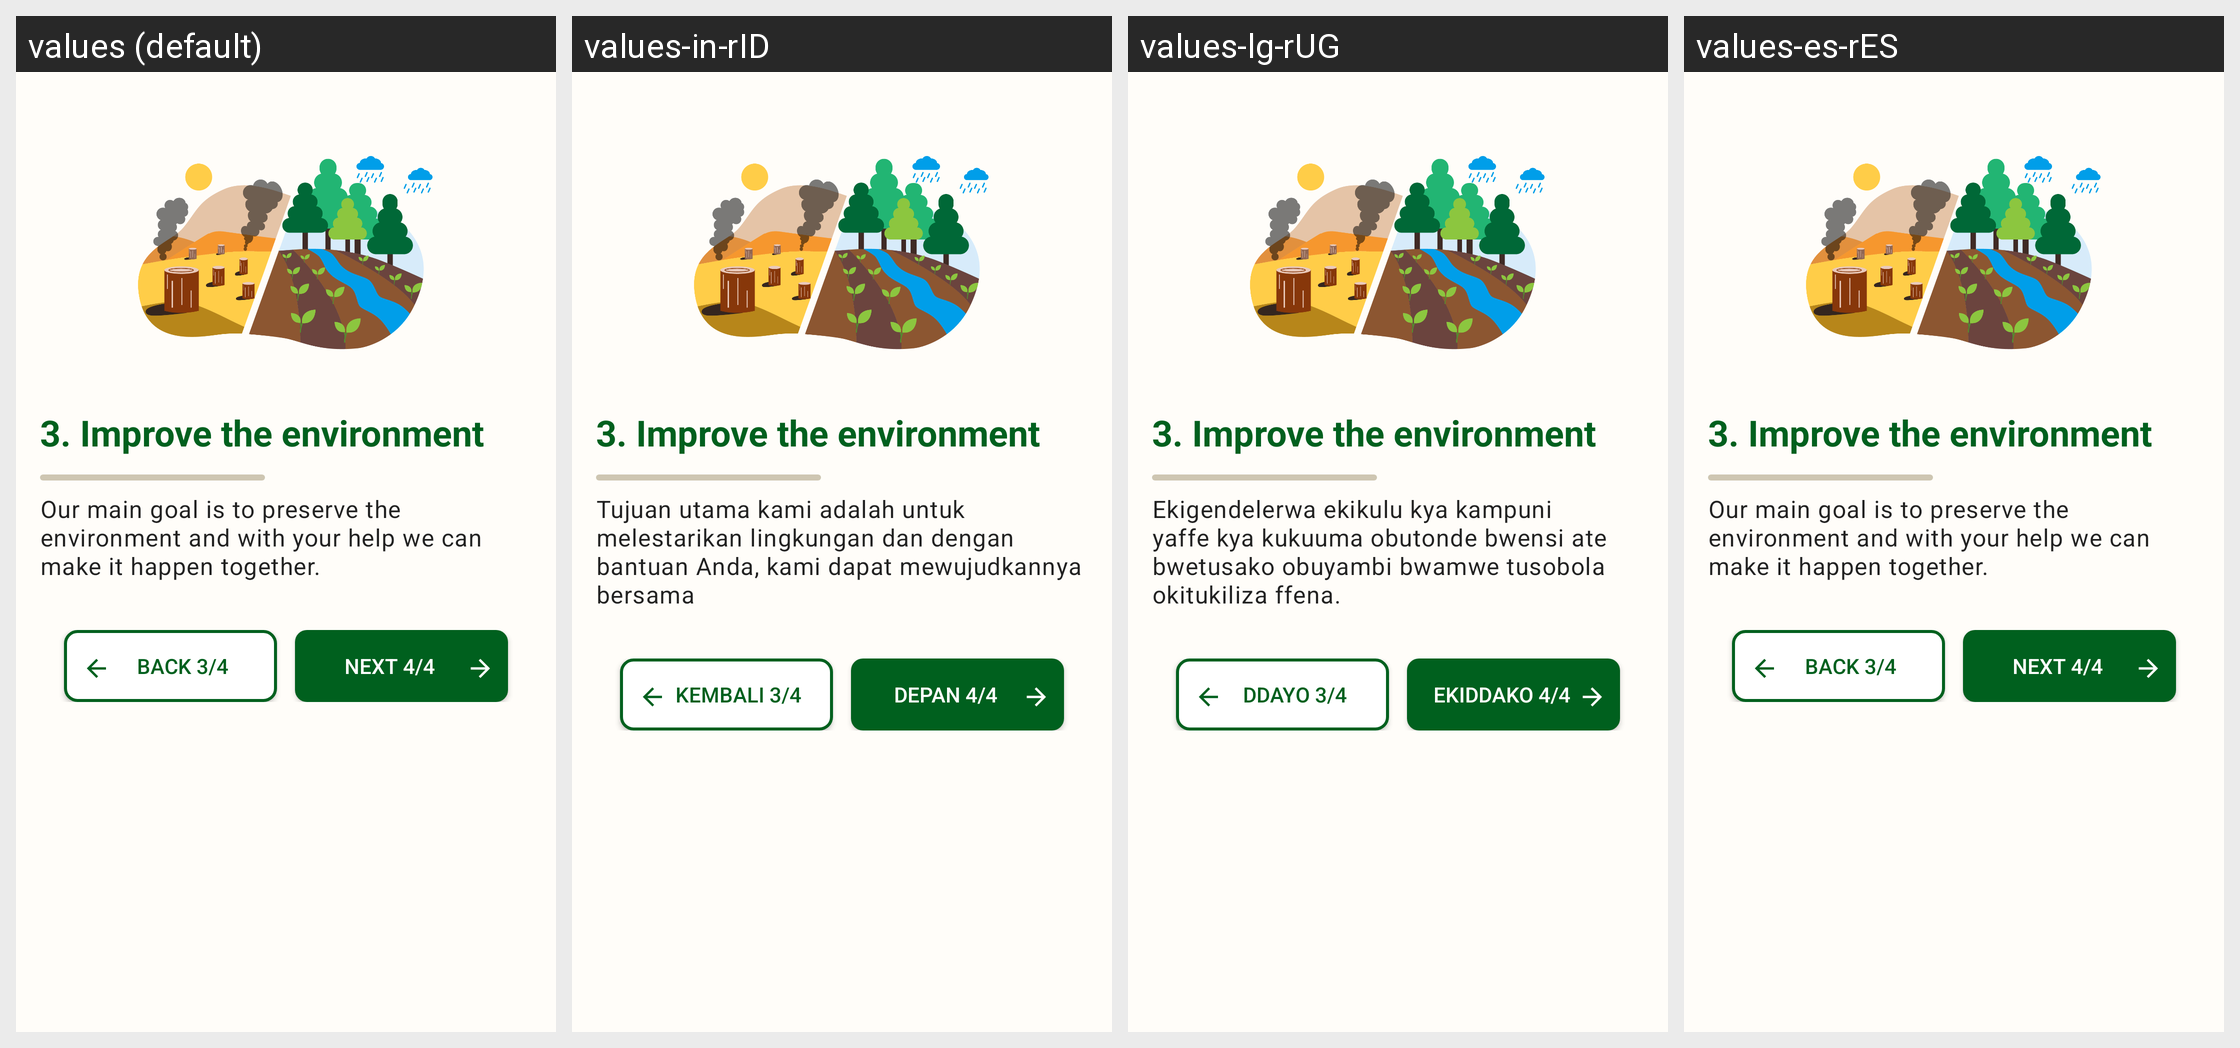

This grid shows one Android layout under several languages. Give, for every string resource on the screen, its name, the default text and each shown locale's text.
Android screen res/layout/fragment_on_boarding_screen3.xml rendered under 4 locales, left to right: values (default), values-in-rID, values-lg-rUG, values-es-rES. Device: Nexus 5 (rendered at 1080×1920; each locale shown at half size, 540×960, under a caption strip naming it); theme Theme.Treeo.NoActionBar.
Strings drawn on this screen, with the default value and each locale's value (text and hints the layout hard-codes, and strings that could not be matched under every locale, appear in the picture but are not listed):

improve_the_environment_title
  values: 3. Improve the environment
  values-in-rID: 3. Improve the environment  [not translated; the default value is used]
  values-lg-rUG: 3. Improve the environment  [not translated; the default value is used]
  values-es-rES: 3. Improve the environment  [not translated; the default value is used]

our_main_goal_is_to_preserve_the_environment_and_with_your_help_we_can_make_it_happen_together
  values: Our main goal is to preserve the environment and with your help we can make it happen together.
  values-in-rID: Tujuan utama kami adalah untuk melestarikan lingkungan dan dengan bantuan Anda, kami dapat mewujudkannya bersama
  values-lg-rUG: Ekigendelerwa ekikulu kya kampuni yaffe kya kukuuma obutonde bwensi ate bwetusako obuyambi bwamwe tusobola okitukiliza ffena.
  values-es-rES: Our main goal is to preserve the environment and with your help we can make it happen together.  [not translated; the default value is used]

back_3_4
  values: BACK 3/4
  values-in-rID: Kembali 3/4
  values-lg-rUG: DDAYO 3/4
  values-es-rES: BACK 3/4  [not translated; the default value is used]

next_4_4
  values: NEXT 4/4
  values-in-rID: DEPAN 4/4
  values-lg-rUG: EKIDDAKO 4/4
  values-es-rES: NEXT 4/4  [not translated; the default value is used]
